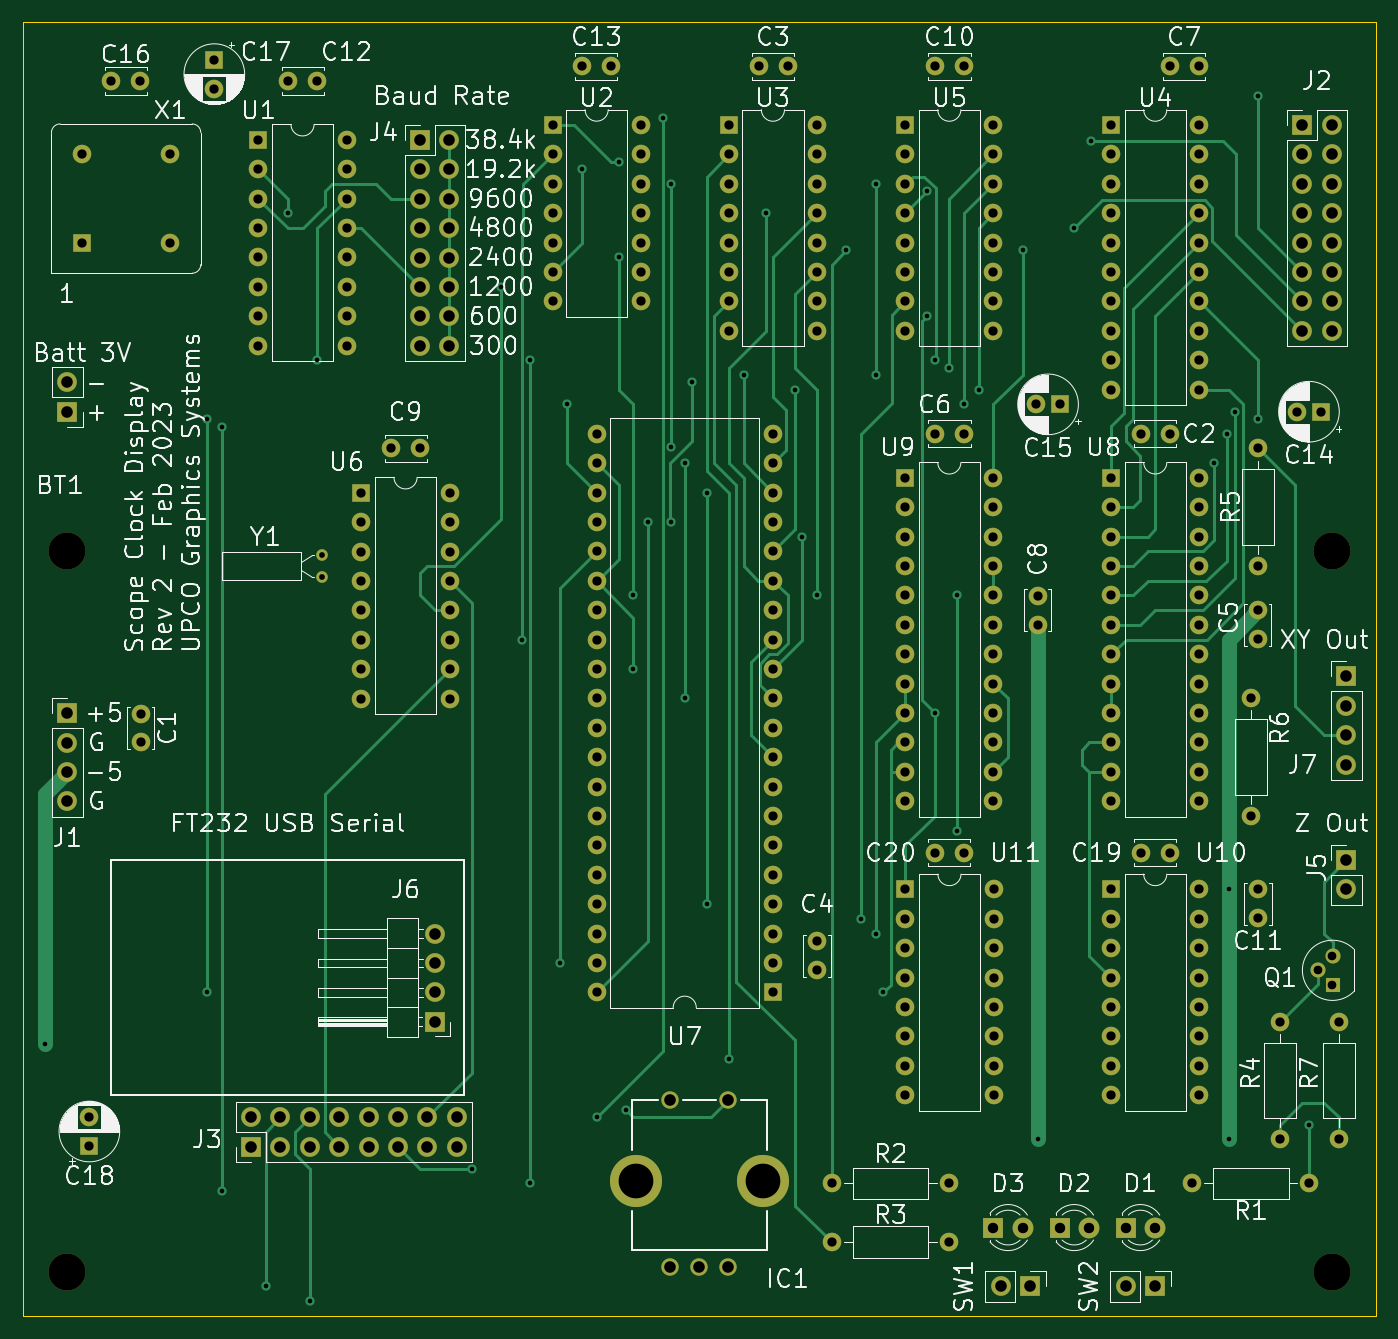
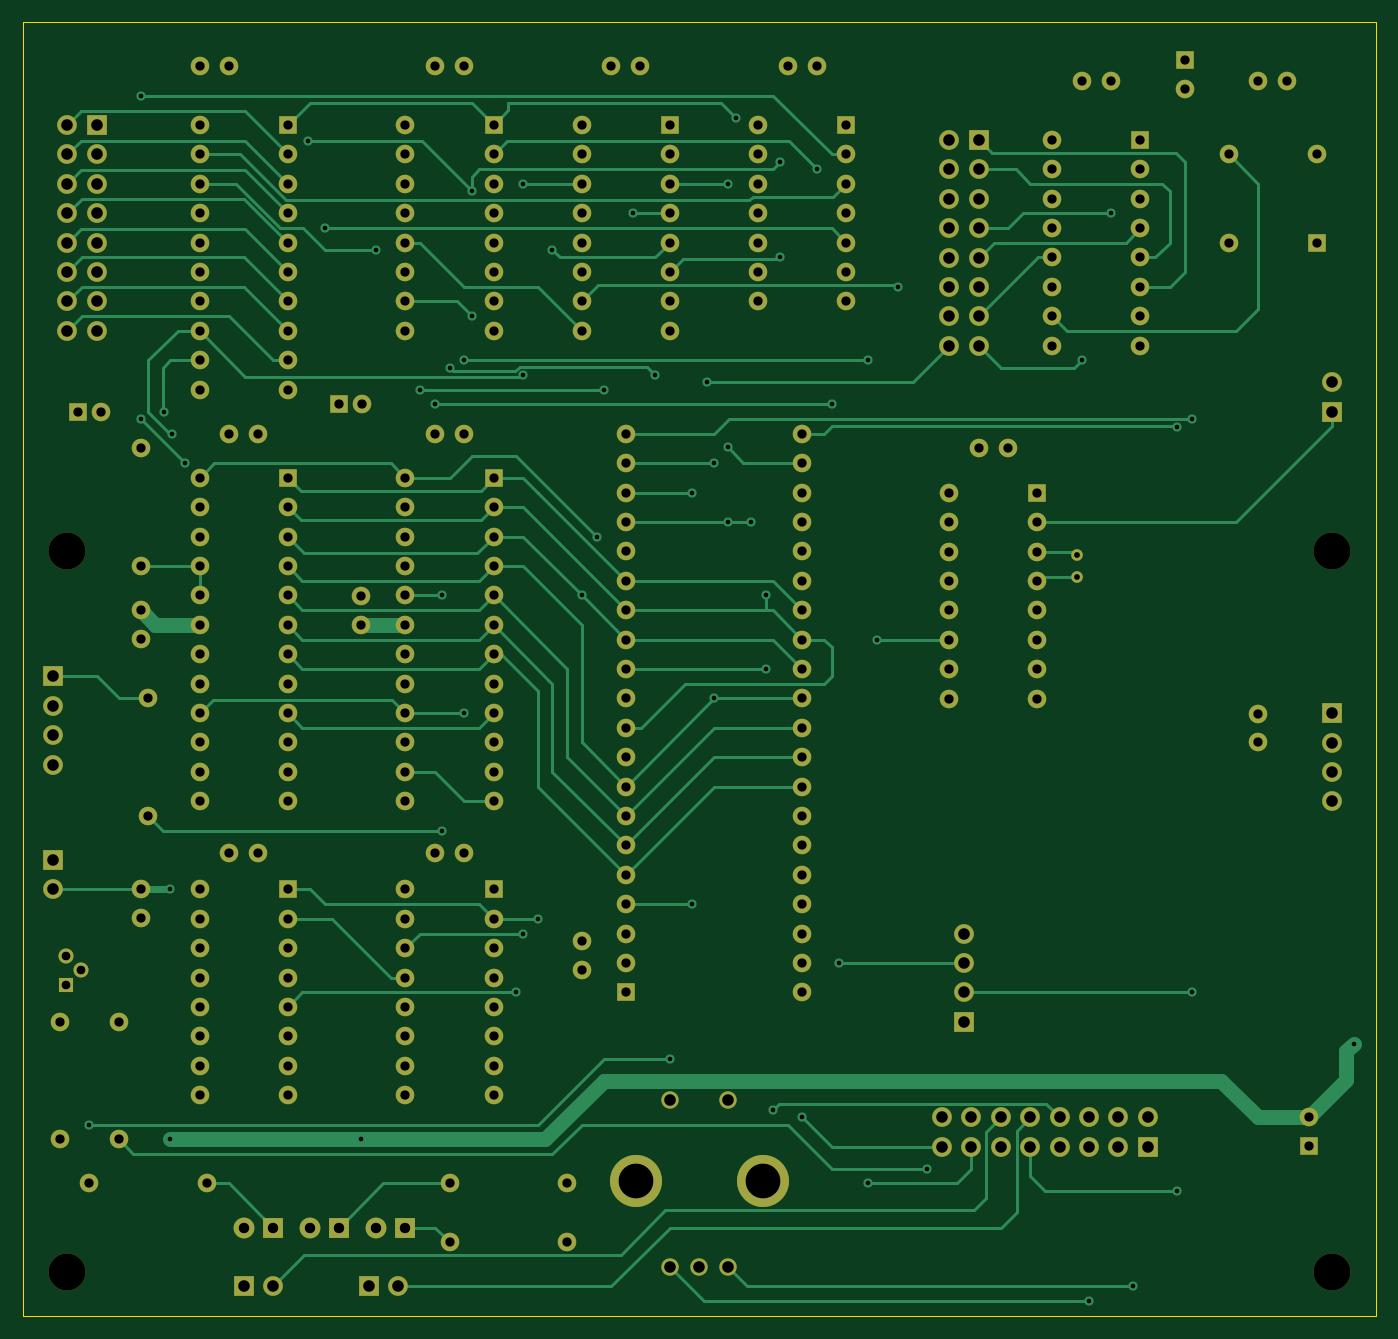
Circuit board: 11 layer files. Board 116.8 x 111.8 mm.
- bottom_copper: dac-B_Cu.gbr (41908 bytes)
- bottom_mask: dac-B_Mask.gbr (11445 bytes)
- bottom_silk: dac-B_Silkscreen.gbr (507 bytes)
- outline: dac-Edge_Cuts.gbr (736 bytes)
- top_copper: dac-F_Cu.gbr (38112 bytes)
- top_mask: dac-F_Mask.gbr (11445 bytes)
- top_silk: dac-F_Silkscreen.gbr (121768 bytes)
- inner_copper: dac-In1_Cu.gbr (933735 bytes)
- inner_copper: dac-In2_Cu.gbr (943236 bytes)
- drill: dac-NPTH.drl (446 bytes)
- drill: dac-PTH.drl (6440 bytes)

=== bottom_copper: dac-B_Cu.gbr (41908 bytes, source omitted) ===
=== bottom_mask: dac-B_Mask.gbr (11445 bytes, source omitted) ===
=== bottom_silk: dac-B_Silkscreen.gbr ===
%TF.GenerationSoftware,KiCad,Pcbnew,6.0.11-2627ca5db0~126~ubuntu22.04.1*%
%TF.CreationDate,2023-02-12T13:00:49-05:00*%
%TF.ProjectId,dac,6461632e-6b69-4636-9164-5f7063625858,rev?*%
%TF.SameCoordinates,Original*%
%TF.FileFunction,Legend,Bot*%
%TF.FilePolarity,Positive*%
%FSLAX46Y46*%
G04 Gerber Fmt 4.6, Leading zero omitted, Abs format (unit mm)*
G04 Created by KiCad (PCBNEW 6.0.11-2627ca5db0~126~ubuntu22.04.1) date 2023-02-12 13:00:49*
%MOMM*%
%LPD*%
G01*
G04 APERTURE LIST*
G04 APERTURE END LIST*
M02*

=== outline: dac-Edge_Cuts.gbr ===
%TF.GenerationSoftware,KiCad,Pcbnew,6.0.11-2627ca5db0~126~ubuntu22.04.1*%
%TF.CreationDate,2023-02-12T13:00:49-05:00*%
%TF.ProjectId,dac,6461632e-6b69-4636-9164-5f7063625858,rev?*%
%TF.SameCoordinates,Original*%
%TF.FileFunction,Profile,NP*%
%FSLAX46Y46*%
G04 Gerber Fmt 4.6, Leading zero omitted, Abs format (unit mm)*
G04 Created by KiCad (PCBNEW 6.0.11-2627ca5db0~126~ubuntu22.04.1) date 2023-02-12 13:00:49*
%MOMM*%
%LPD*%
G01*
G04 APERTURE LIST*
%TA.AperFunction,Profile*%
%ADD10C,0.100000*%
%TD*%
G04 APERTURE END LIST*
D10*
X25400000Y-60960000D02*
X142240000Y-60960000D01*
X25400000Y-172720000D02*
X25400000Y-60960000D01*
X142240000Y-172720000D02*
X25400000Y-172720000D01*
X142240000Y-60960000D02*
X142240000Y-172720000D01*
M02*

=== top_copper: dac-F_Cu.gbr (38112 bytes, source omitted) ===
=== top_mask: dac-F_Mask.gbr (11445 bytes, source omitted) ===
=== top_silk: dac-F_Silkscreen.gbr (121768 bytes, source omitted) ===
=== inner_copper: dac-In1_Cu.gbr (933735 bytes, source omitted) ===
=== inner_copper: dac-In2_Cu.gbr (943236 bytes, source omitted) ===
=== drill: dac-NPTH.drl ===
M48
; DRILL file {KiCad 6.0.11-2627ca5db0~126~ubuntu22.04.1} date Sun 12 Feb 2023 01:00:52 PM EST
; FORMAT={-:-/ absolute / inch / decimal}
; #@! TF.CreationDate,2023-02-12T13:00:52-05:00
; #@! TF.GenerationSoftware,Kicad,Pcbnew,6.0.11-2627ca5db0~126~ubuntu22.04.1
; #@! TF.FileFunction,NonPlated,1,4,NPTH
FMAT,2
INCH
; #@! TA.AperFunction,NonPlated,NPTH,ComponentDrill
T1C0.1260
%
G90
G05
T1
X1.15Y-4.2
X1.15Y-6.65
X5.45Y-4.2
X5.45Y-6.65
T0
M30

=== drill: dac-PTH.drl (6440 bytes, source omitted) ===
